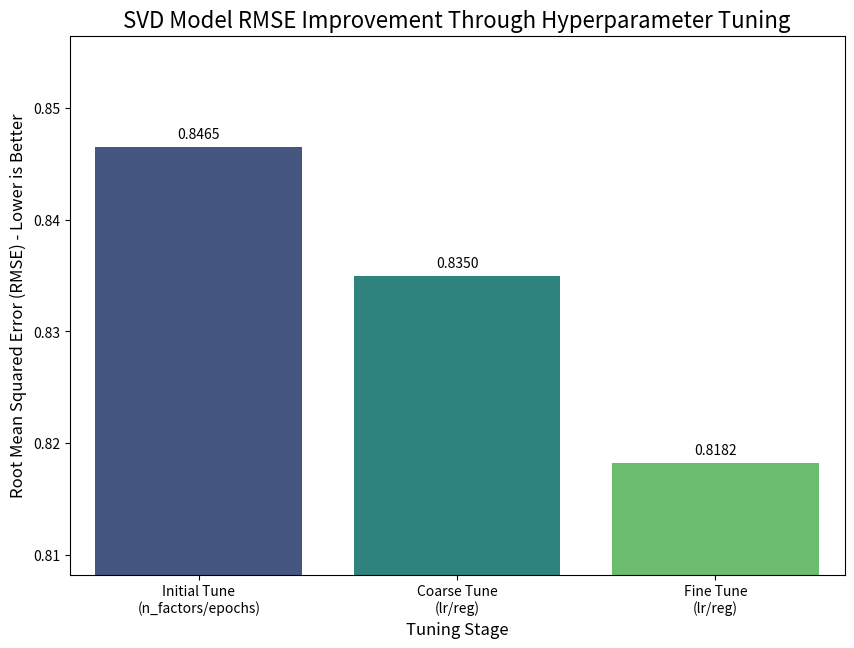

This chart was generated by the following Python code:
import pandas as pd
import matplotlib.pyplot as plt
import seaborn as sns

def plot_tuning_improvement():
    """
    Generates a bar chart to visualize the gradual improvement
    of the model's RMSE score across different tuning stages.
    """
    # Data from our tuning runs (best RMSE from each stage)
    # These values are taken from the results you generated.
    stages = [
        'Initial Tune\n(n_factors/epochs)', 
        'Coarse Tune\n(lr/reg)', 
        'Fine Tune\n(lr/reg)'
    ]
    rmse_scores = [0.8465, 0.8350, 0.8182]

    # Create a pandas DataFrame for plotting
    data = pd.DataFrame({
        'Tuning Stage': stages,
        'Best RMSE Score': rmse_scores
    })

    # Create the plot
    plt.figure(figsize=(10, 7))
    barplot = sns.barplot(x='Tuning Stage', y='Best RMSE Score', data=data, palette='viridis')

    # Add labels and title
    plt.title('SVD Model RMSE Improvement Through Hyperparameter Tuning', fontsize=16)
    plt.xlabel('Tuning Stage', fontsize=12)
    plt.ylabel('Root Mean Squared Error (RMSE) - Lower is Better', fontsize=12)
    
    # Set the y-axis limit to make the differences more visible
    min_score = min(rmse_scores)
    plt.ylim(min_score - 0.01, max(rmse_scores) + 0.01)

    # Add the score value on top of each bar for clarity
    for p in barplot.patches:
        barplot.annotate(format(p.get_height(), '.4f'), 
                       (p.get_x() + p.get_width() / 2., p.get_height()), 
                       ha = 'center', va = 'center', 
                       xytext = (0, 9), 
                       textcoords = 'offset points')

    # Save the plot to a file
    output_filename = 'improvement_barchart.png'
    plt.savefig(output_filename)
    print(f"Bar chart saved to '{output_filename}'")

if __name__ == "__main__":
    plot_tuning_improvement()

